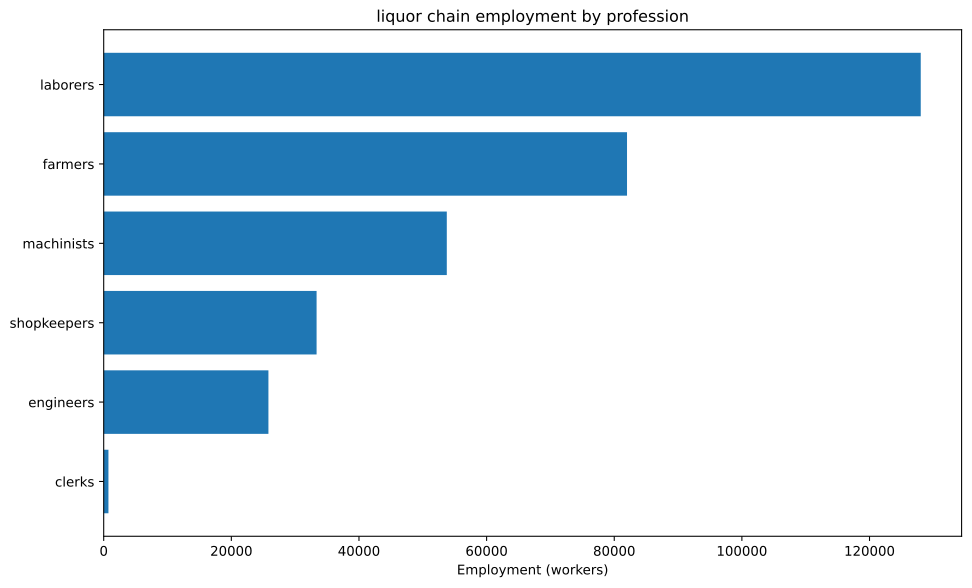

Source data for this figure (header and first rows):
config, building, profession, employment
building_food_industry+pm_bakery+pm_disa…, building_food_industry, engineers, 6173
building_food_industry+pm_bakery+pm_disa…, building_food_industry, laborers, 61728
building_food_industry+pm_bakery+pm_disa…, building_food_industry, machinists, 15432
building_food_industry+pm_bakery+pm_disa…, building_food_industry, shopkeepers, 21605
building_glassworks+pm_crystal_glass+pm_…, building_glassworks, engineers, 2572
building_glassworks+pm_crystal_glass+pm_…, building_glassworks, laborers, 15432
building_glassworks+pm_crystal_glass+pm_…, building_glassworks, machinists, 5144
building_glassworks+pm_crystal_glass+pm_…, building_glassworks, shopkeepers, 2572
building_tooling_workshops+pm_rubber_gri…, building_tooling_workshops, engineers, 1966
building_tooling_workshops+pm_rubber_gri…, building_tooling_workshops, machinists, 3933
building_tooling_workshops+pm_rubber_gri…, building_tooling_workshops, shopkeepers, 1966
building_paper_mills+pm_bleached_paper+p…, building_paper_mills, engineers, 71.92
building_paper_mills+pm_bleached_paper+p…, building_paper_mills, laborers, 143.8
building_paper_mills+pm_bleached_paper+p…, building_paper_mills, machinists, 143.8
building_paper_mills+pm_bleached_paper+p…, building_paper_mills, shopkeepers, 71.92
building_chemical_plants+pm_improved_fer…, building_chemical_plants, engineers, 2821
building_chemical_plants+pm_improved_fer…, building_chemical_plants, laborers, 5641
building_chemical_plants+pm_improved_fer…, building_chemical_plants, machinists, 4231
building_chemical_plants+pm_improved_fer…, building_chemical_plants, shopkeepers, 1410
building_explosives_factory+pm_brine_ele…, building_explosives_factory, engineers, 719.2
building_explosives_factory+pm_brine_ele…, building_explosives_factory, laborers, 479.5
building_explosives_factory+pm_brine_ele…, building_explosives_factory, machinists, 479.5
building_explosives_factory+pm_brine_ele…, building_explosives_factory, shopkeepers, 239.7
building_synthetics_plants+pm_dye_produc…, building_synthetics_plants, engineers, 35.96
building_synthetics_plants+pm_dye_produc…, building_synthetics_plants, laborers, 17.98
building_synthetics_plants+pm_dye_produc…, building_synthetics_plants, machinists, 26.97
building_synthetics_plants+pm_dye_produc…, building_synthetics_plants, shopkeepers, 8.99
building_steel_mills+pm_electric_arc_pro…, building_steel_mills, engineers, 1297
building_steel_mills+pm_electric_arc_pro…, building_steel_mills, machinists, 1946
building_steel_mills+pm_electric_arc_pro…, building_steel_mills, shopkeepers, 648.6
building_motor_industry+pm_electric_engi…, building_motor_industry, engineers, 1683
building_motor_industry+pm_electric_engi…, building_motor_industry, laborers, 1683
building_motor_industry+pm_electric_engi…, building_motor_industry, machinists, 1683
building_motor_industry+pm_electric_engi…, building_motor_industry, shopkeepers, 841.7
building_rye_farm+pm_chemical_fertilizer…, building_rye_farm, farmers, 61728
building_rye_farm+pm_chemical_fertilizer…, building_rye_farm, laborers, 12346
building_coal_mine+pm_diesel_pump_buildi…, building_coal_mine, engineers, 1754
building_coal_mine+pm_diesel_pump_buildi…, building_coal_mine, laborers, 438.5
building_coal_mine+pm_diesel_pump_buildi…, building_coal_mine, machinists, 2631
building_coal_mine+pm_diesel_pump_buildi…, building_coal_mine, shopkeepers, 877
building_iron_mine+pm_diesel_pump_buildi…, building_iron_mine, engineers, 2382
building_iron_mine+pm_diesel_pump_buildi…, building_iron_mine, laborers, 595.4
building_iron_mine+pm_diesel_pump_buildi…, building_iron_mine, machinists, 3572
building_iron_mine+pm_diesel_pump_buildi…, building_iron_mine, shopkeepers, 1191
building_lead_mine+pm_diesel_pump_buildi…, building_lead_mine, engineers, 2000
building_lead_mine+pm_diesel_pump_buildi…, building_lead_mine, laborers, 500.1
building_lead_mine+pm_diesel_pump_buildi…, building_lead_mine, machinists, 3001
building_lead_mine+pm_diesel_pump_buildi…, building_lead_mine, shopkeepers, 1000
building_sulfur_mine+pm_diesel_pump_buil…, building_sulfur_mine, engineers, 1056
building_sulfur_mine+pm_diesel_pump_buil…, building_sulfur_mine, laborers, 264
building_sulfur_mine+pm_diesel_pump_buil…, building_sulfur_mine, machinists, 1584
building_sulfur_mine+pm_diesel_pump_buil…, building_sulfur_mine, shopkeepers, 528
building_sugar_plantation+automatic_irri…, building_sugar_plantation, farmers, 19290
building_sugar_plantation+automatic_irri…, building_sugar_plantation, laborers, 25720
building_sugar_plantation+automatic_irri…, building_sugar_plantation, machinists, 6430
building_power_plant+pm_coal-fired_plant, building_power_plant, engineers, 412.4
building_power_plant+pm_coal-fired_plant, building_power_plant, laborers, 962.2
building_power_plant+pm_coal-fired_plant, building_power_plant, machinists, 1375
building_logging_camp+pm_electric_saw_mi…, building_logging_camp, engineers, 21.58
building_logging_camp+pm_electric_saw_mi…, building_logging_camp, laborers, 21.58
... 12 more rows
